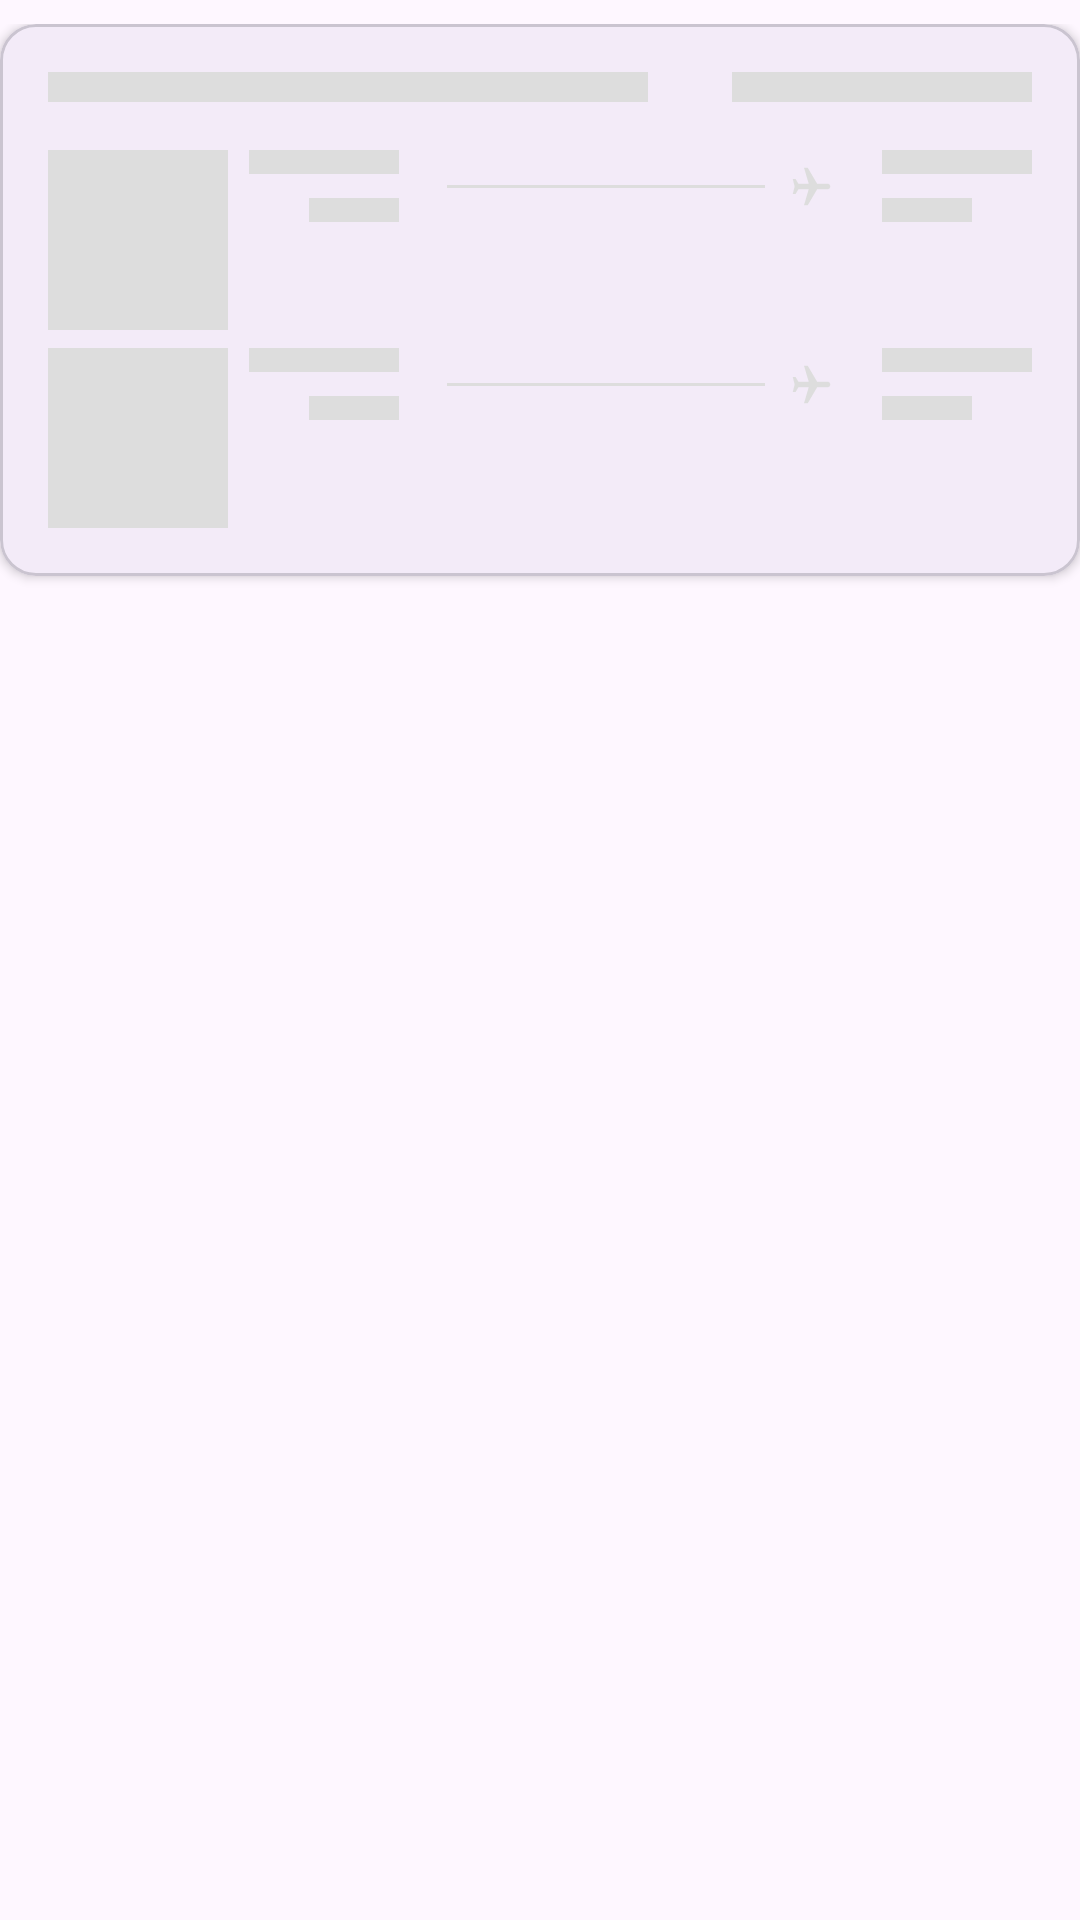

Here is an Android app screen rendered from its layout file. Give the layout XML and the strings, colors and styles it references.
<!-- AndroidManifest.xml: application theme Theme.Flights -->
<!-- res/layout/data_placeholder_layout.xml -->
<?xml version="1.0" encoding="utf-8"?>
<androidx.constraintlayout.widget.ConstraintLayout xmlns:android="http://schemas.android.com/apk/res/android"
    xmlns:app="http://schemas.android.com/apk/res-auto"
    android:layout_width="match_parent"
    android:layout_height="wrap_content"
    android:paddingVertical="8dp">

    <com.google.android.material.card.MaterialCardView
        android:layout_width="match_parent"
        android:layout_height="wrap_content"
        android:orientation="vertical"
        app:cardElevation="2dp"
        app:layout_constraintEnd_toEndOf="parent"
        app:layout_constraintStart_toStartOf="parent"
        app:layout_constraintTop_toTopOf="parent"
        app:showDividers="none">

        <androidx.appcompat.widget.LinearLayoutCompat
            android:layout_width="match_parent"
            android:layout_height="wrap_content"
            android:orientation="vertical"
            android:paddingBottom="16dp">

            <androidx.constraintlayout.widget.ConstraintLayout
                android:layout_width="match_parent"
                android:layout_height="wrap_content"
                android:padding="16dp">

                <com.google.android.material.textview.MaterialTextView
                    android:layout_width="200dp"
                    android:layout_height="10dp"
                    android:background="@color/placeholder"
                    app:layout_constraintStart_toStartOf="parent"
                    app:layout_constraintTop_toTopOf="parent" />

                <com.google.android.material.textview.MaterialTextView
                    android:layout_width="100dp"
                    android:layout_height="10dp"
                    android:layout_gravity="end"
                    android:layout_marginBottom="16dp"
                    android:background="@color/placeholder"
                    app:layout_constraintEnd_toEndOf="parent"
                    app:layout_constraintTop_toTopOf="parent" />
            </androidx.constraintlayout.widget.ConstraintLayout>

            <include
                android:id="@+id/itinerary1"
                layout="@layout/item_itinerary_search_flight_placeholder"
                android:layout_width="match_parent"
                android:layout_height="wrap_content" />

            <include
                android:id="@+id/itinerary2"
                layout="@layout/item_itinerary_search_flight_placeholder"
                android:layout_width="match_parent"
                android:layout_height="wrap_content"
                android:layout_marginTop="6dp" />

        </androidx.appcompat.widget.LinearLayoutCompat>
    </com.google.android.material.card.MaterialCardView>
</androidx.constraintlayout.widget.ConstraintLayout>
<!-- res/layout/item_itinerary_search_flight_placeholder.xml (included above) -->
<?xml version="1.0" encoding="utf-8"?>
<androidx.constraintlayout.widget.ConstraintLayout xmlns:android="http://schemas.android.com/apk/res/android"
    xmlns:app="http://schemas.android.com/apk/res-auto"
    xmlns:tools="http://schemas.android.com/tools"
    android:layout_width="match_parent"
    android:layout_height="wrap_content">

    <View
        android:id="@+id/carrierImg"
        android:layout_width="60dp"
        android:layout_height="60dp"
        android:layout_marginStart="16dp"
        android:background="@color/placeholder"
        android:scaleType="centerInside"
        app:layout_constraintStart_toStartOf="parent"
        app:layout_constraintTop_toTopOf="parent"
        tools:srcCompat="@tools:sample/avatars" />

    <View
        android:id="@+id/dep_time_txt"
        android:layout_width="50dp"
        android:layout_height="8dp"
        android:layout_marginStart="7dp"
        android:background="@color/placeholder"
        app:layout_constraintStart_toEndOf="@+id/carrierImg"
        app:layout_constraintTop_toTopOf="@id/carrierImg" />

    <TextView
        android:id="@+id/departure"
        android:layout_width="30dp"
        android:layout_height="8dp"
        android:layout_marginTop="8dp"
        android:background="@color/placeholder"
        app:layout_constraintEnd_toEndOf="@+id/dep_time_txt"
        app:layout_constraintTop_toBottomOf="@+id/dep_time_txt" />

    <View
        android:id="@+id/arrival_time_txt"
        android:layout_width="50dp"
        android:layout_height="8dp"
        android:layout_marginStart="7dp"
        android:layout_marginEnd="16dp"
        android:background="@color/placeholder"
        app:layout_constraintEnd_toEndOf="parent"
        app:layout_constraintTop_toTopOf="@+id/carrierImg" />

    <View
        android:id="@+id/arrival"
        android:layout_width="30dp"
        android:layout_height="8dp"
        android:layout_marginTop="8dp"
        android:background="@color/placeholder"
        app:layout_constraintStart_toStartOf="@id/arrival_time_txt"
        app:layout_constraintTop_toBottomOf="@+id/arrival_time_txt"
        tools:text="TUN" />


    <ImageView
        android:id="@+id/imageView2"
        android:layout_width="15dp"
        android:layout_height="15dp"
        android:layout_marginEnd="16dp"
        android:rotation="90"
        app:layout_constraintBottom_toBottomOf="@+id/arrival"
        app:layout_constraintEnd_toStartOf="@+id/arrival_time_txt"
        app:layout_constraintTop_toTopOf="@+id/arrival_time_txt"
        app:srcCompat="@drawable/baseline_airplanemode_active_24"
        app:tint="@color/placeholder" />

    <View
        android:id="@+id/divider_flight"
        android:layout_width="0dp"
        android:layout_height="1dp"
        android:layout_marginStart="16dp"
        android:layout_marginEnd="8dp"
        android:background="@color/placeholder"
        app:layout_constraintBottom_toBottomOf="@id/departure"
        app:layout_constraintEnd_toStartOf="@id/imageView2"
        app:layout_constraintStart_toEndOf="@id/dep_time_txt"
        app:layout_constraintTop_toTopOf="@id/dep_time_txt" />
</androidx.constraintlayout.widget.ConstraintLayout>
<!-- resources referenced by this layout -->
<resources>
  <color name="placeholder">#dddddd</color>
  <!-- drawable baseline_airplanemode_active_24 (drawable) -->
  <vector android:height="24dp" android:tint="#000"
      android:viewportHeight="24" android:viewportWidth="24"
      android:width="24dp" xmlns:android="http://schemas.android.com/apk/res/android">
      <path android:fillColor="@android:color/white" android:pathData="M22,16v-2l-8.5,-5V3.5C13.5,2.67 12.83,2 12,2s-1.5,0.67 -1.5,1.5V9L2,14v2l8.5,-2.5V19L8,20.5L8,22l4,-1l4,1l0,-1.5L13.5,19v-5.5L22,16z"/>
  </vector>
  <style name="Theme.Flights" parent="Base.Theme.Flights" />
  <style name="Base.Theme.Flights" parent="Theme.Material3.DayNight.NoActionBar">
          
          
      </style>
</resources>
